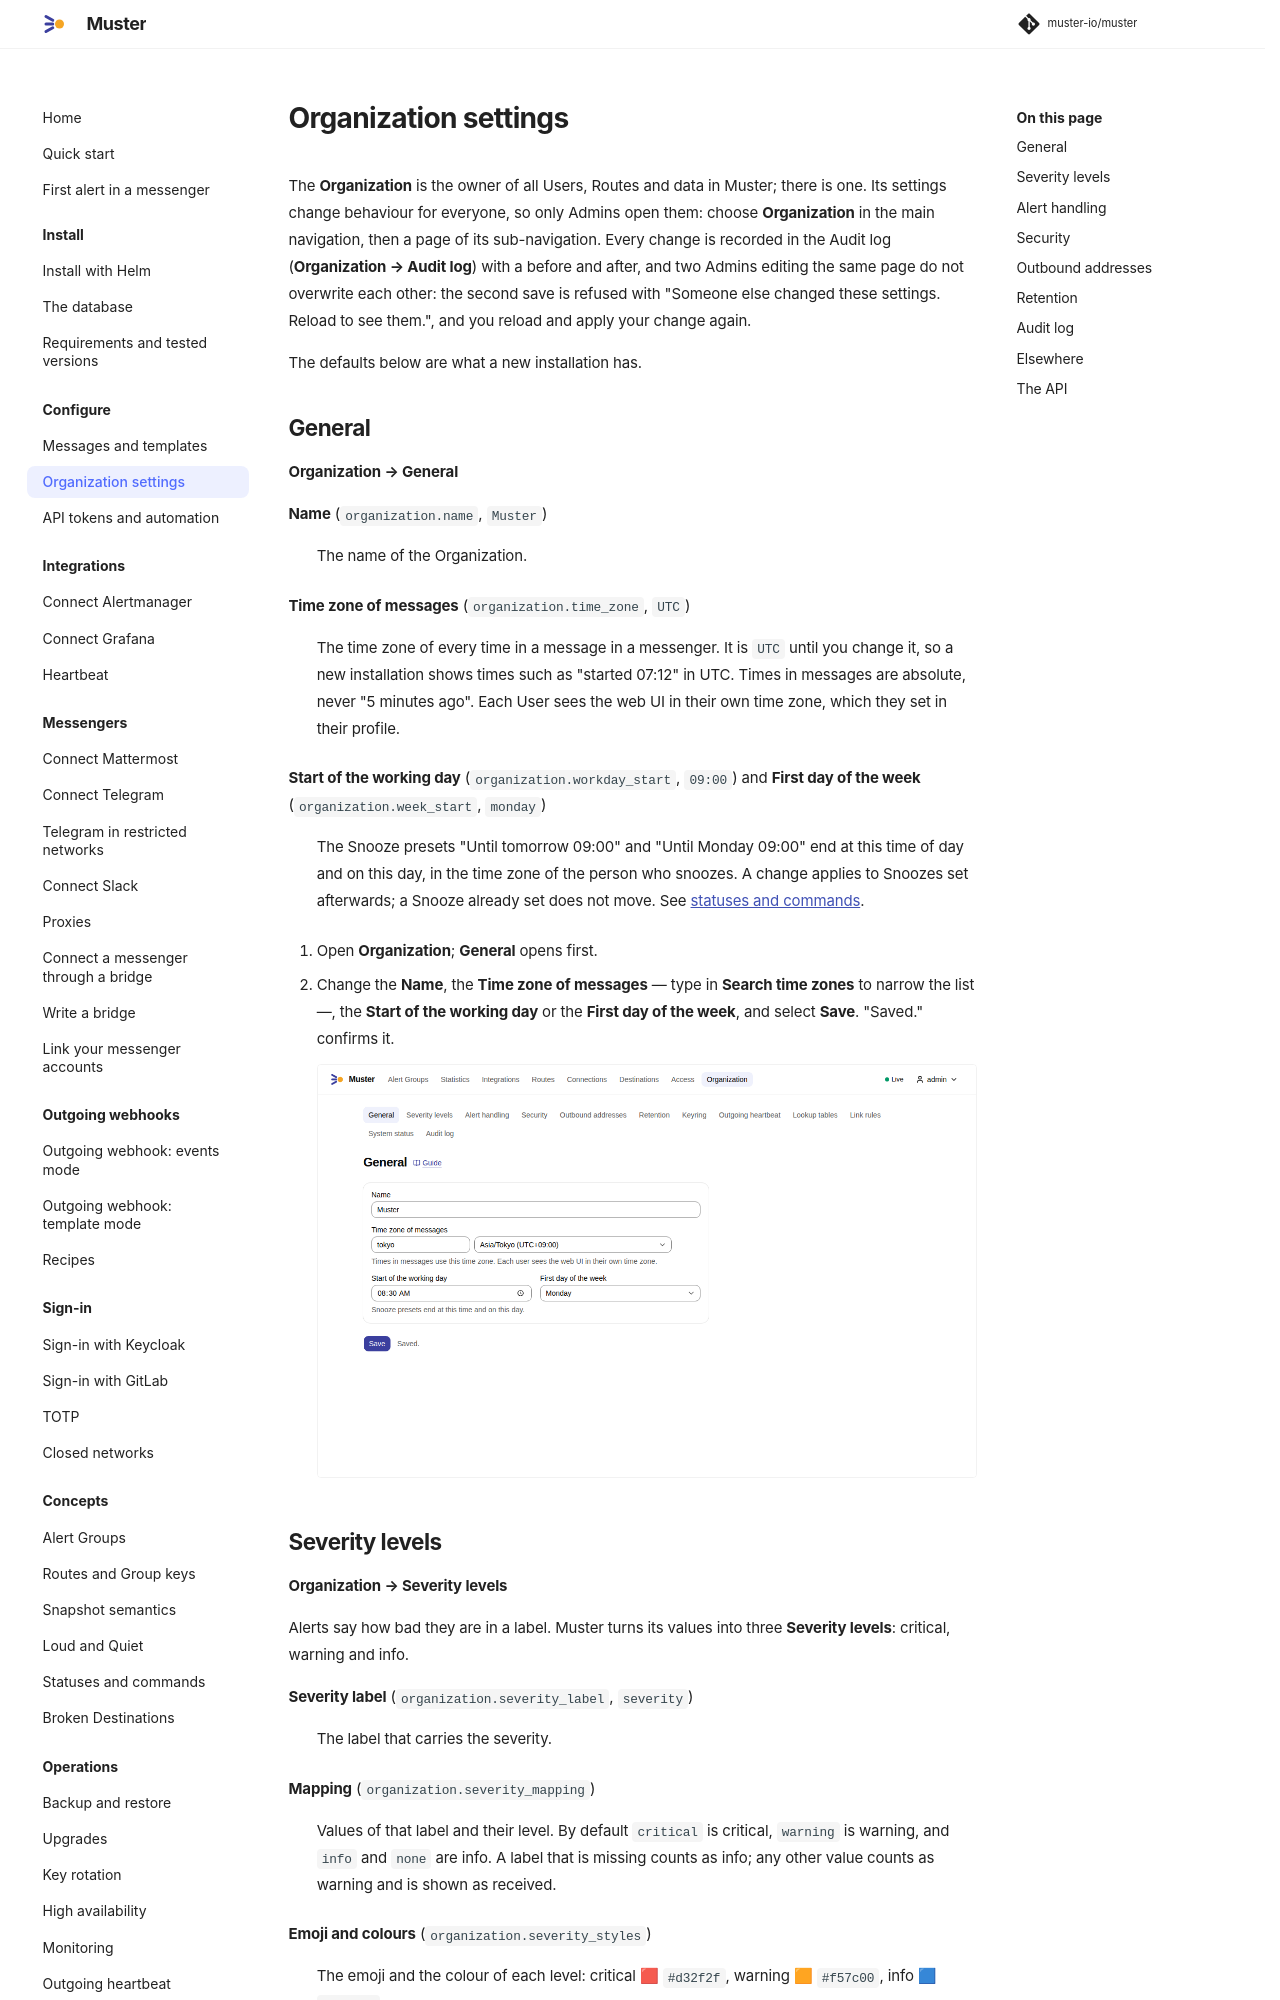

repository: muster-io/muster · page: 0.1/configure/organization/index.html · generator: mkdocs

# Organization settings

The **Organization** is the owner of all Users, Routes and data in Muster; there is one. Its settings change behaviour
for everyone, so only Admins open them: choose **Organization** in the main navigation, then a page of its
sub-navigation. Every change is recorded in the Audit log (**Organization → Audit log**) with a before and after, and two Admins
editing the same page do not overwrite each other: the second save is refused with "Someone else changed these settings.
Reload to see them.", and you
reload and apply your change again.

The defaults below are what a new installation has.

## General

**Organization → General**

**Name** (`organization.name`, `Muster`)
:   The name of the Organization.

**Time zone of messages** (`organization.time_zone`, `UTC`)
:   The time zone of every time in a message in a messenger. It is `UTC` until you change it, so a new installation
    shows times such as "started 07:12" in UTC. Times in messages are absolute, never "5 minutes ago". Each User sees the
    web UI in their own time zone, which they set in their profile. A change edits every open Root message once, as an
    edit that notifies nobody, so that its start time is in the new time zone: within seconds on a small installation,
    over minutes on one with many open Alert Groups, as the messengers' rate limits allow.

**Start of the working day** (`organization.workday_start`, `09:00`) and **First day of the week** (`organization.week_start`, `monday`)
:   The Snooze presets "Until tomorrow 09:00" and "Until Monday 09:00" end at this time of day and on this day, in the
    time zone of the person who snoozes. A change applies to Snoozes set afterwards; a Snooze already set does not move.
    The open Root messages are edited once, as edits that notify nobody, so that their preset buttons show the new
    labels. See [statuses and commands](../concepts/statuses-and-commands.md).

**Team label** (`organization.team_label`, `team`)
:   The label whose value names the Team of an Alert, by the Team's slug. It cannot be a label that an Internal alert
    sets itself, such as `alertname` or `team_id`. A new Team label evaluates the firing Alerts of open Alert Groups
    again and only adds Teams to them. See [Which Alerts belong to a
    Team](../concepts/teams.md#which-alerts-belong-to-a-team).

**Working hours** (`organization.working_hours`: Monday to Friday, from the start of the working day to `18:00`)
:   The days (`organization.working_days`) and the end of the working day (`organization.workday_end`) of the
    Organization's Working hours, which every Team without its own follows; the start is the **Start of the working
    day** above. An end that is not later than the start is refused. See
    [Working hours](../concepts/teams.md#working-hours).

1. Open **Organization**; **General** opens first.
2. Change the **Name**, the **Time zone of messages** — type in **Search time zones** to narrow the list —, the **Start
   of the working day** or the **First day of the week**, and select **Save**. "Saved." confirms it.

    ![Organization → General: the time zone Asia/Tokyo and the working day starting at 08:30, saved](../assets/screenshots/configure/organization/01-general.png){ .screenshot }
